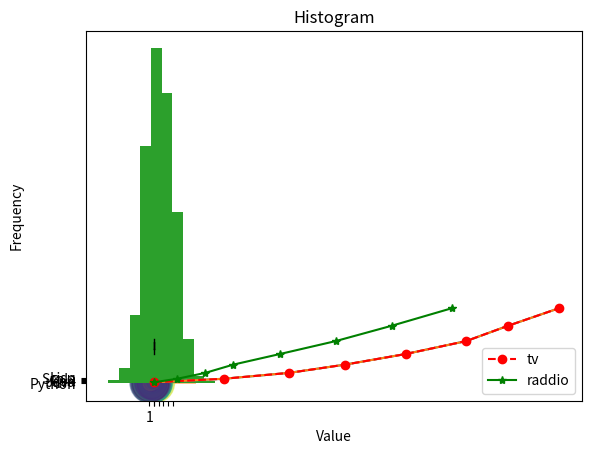
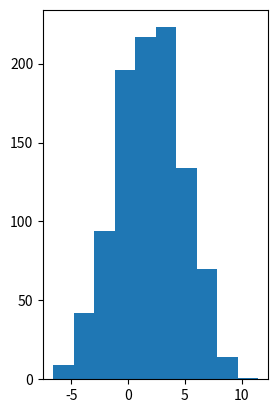

Reproduce these figures in Python, in order. (Note: this script raises an exception after producing the figures.)
import matplotlib.pyplot as plt
import numpy as np

y = [1, 4, 9, 16, 25,36,49, 64]
x1 = [1, 16, 30, 42,55, 68, 77,88]
x2 = [1,6,12,18,28, 40, 52, 65]

plt.plot(x1, y)
plt.show()

plt.plot(x1, y)
plt.xlabel('X1')
plt.ylabel('Y')
plt.title('Sample graph')
plt.show()

plt.plot(x1, y, marker='o', linestyle='--', color='r',label='tv')
plt.plot(x2, y, marker='*', linestyle='-', color='g', label='raddio')
plt.xlabel('X Values')
plt.ylabel('Y Values')
plt.title('Sample graph')
plt.legend(loc='lower right')
plt.show()

objects = ('Python', 'C++', 'Java', 'Perl', 'Scala', 'Lisp')
y_pos = np.arange(len(objects))
performance = [10,8,6,4,2,1]
 
plt.bar(y_pos, performance, align='center', alpha=0.5)
plt.xticks(y_pos, objects)
plt.ylabel('Usage')
plt.title('Programming language usage')
 
plt.show()

plt.barh(y_pos, performance, align='center', alpha=0.5)
plt.yticks(y_pos, objects)
plt.xlabel('Usage')
plt.title('Programming language usage')
 
plt.show()

data = [25, 28, 29, 29, 30, 34, 35, 35, 37, 38]
plt.boxplot(data)
plt.show()

import numpy as np
np.random.seed(19680801)


N = 50
x = np.random.rand(N)
y = np.random.rand(N)
colors = np.random.rand(N)
area = (30 * np.random.rand(N))**2  # 0 to 15 point radii

plt.scatter(x, y, s=area, c=colors, alpha=0.5)
plt.show()

data = np.random.normal(2.0, 3.0, 1000)
plt.hist(data)
plt.xlabel('Value')
plt.ylabel('Frequency')
plt.title('Histogram')
plt.show()

fig = plt.figure()
img1 = fig.add_subplot(121)
data = np.random.normal(2.0, 3.0, 1000)
plt.hist(data, bins=10, normed=True)
plt.xlabel('Value')
plt.ylabel('Probability')
plt.title('Histogram')
img2 = fig.add_subplot(122)
data = np.random.normal(2.0, 3.0, 1000)
plt.hist(data, bins=10, histtype='step')
plt.xlabel('Value')
plt.ylabel('Probability')
plt.title('Histogram')
plt.show()

import matplotlib as mpl
plt.rcParams['font.size'] = 11.
plt.rcParams['font.family'] = 'Comic Sans MS'
plt.rcParams['axes.labelsize'] = 15.
plt.rcParams['xtick.labelsize'] = 10.
plt.rcParams['ytick.labelsize'] = 10.

y = [1, 4, 9, 16, 25,36,49, 64]
x1 = [1, 16, 30, 42,55, 68, 77,88]
x2 = [1,6,12,18,28, 40, 52, 65]
plt.plot(x1,y, marker='s', linestyle='-', color='y',label='tv')
plt.plot(x2,y, marker='o', linestyle='--', color='g', label='raddio')
plt.xlabel('Advertisement Medium')
plt.ylabel('Sales')
plt.title('Advertisement effect on sales')
plt.legend(loc='lower right')
plt.show()
x = [5,8,10]
y = [12,16,6]

x2 = [6,9,11]
y2 = [6,15,7]


plt.bar(x, y, align='center')

plt.bar(x2, y2, color='g', align='center')


plt.title('Epic Info')
plt.ylabel('Y axis')
plt.xlabel('X axis')

plt.show()
